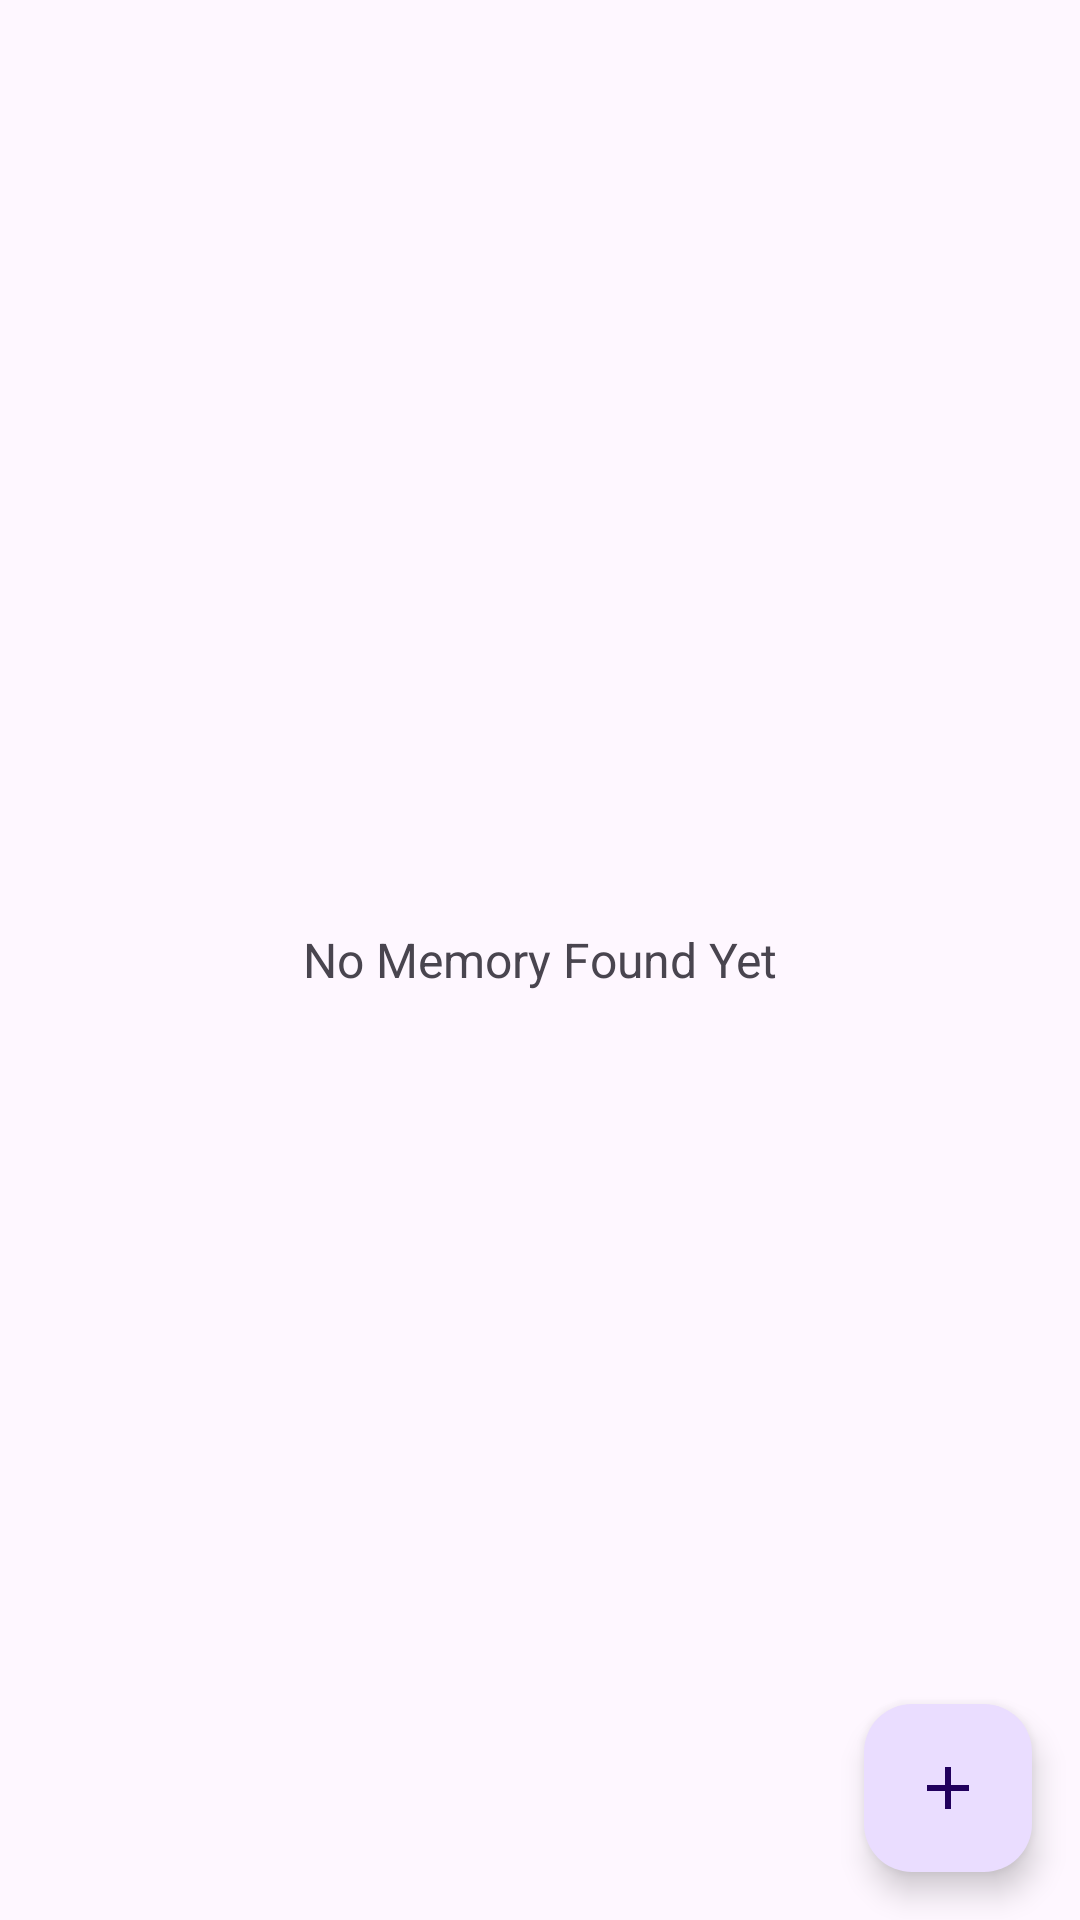

Android layout source for this screen:
<!-- AndroidManifest.xml: activity theme CustomNoActionBarTheme -->
<!-- res/layout/activity_main.xml -->
<?xml version="1.0" encoding="utf-8"?>
<FrameLayout xmlns:android="http://schemas.android.com/apk/res/android"
    xmlns:app="http://schemas.android.com/apk/res-auto"
    xmlns:tools="http://schemas.android.com/tools"
    android:layout_width="match_parent"
    android:layout_height="match_parent"
    tools:context=".activities.MainActivity">

    <androidx.recyclerview.widget.RecyclerView
        android:id="@+id/rv_happy_places_list"
        android:layout_width="match_parent"
        android:layout_height="match_parent"
        android:visibility="gone"
        tools:visibility="gone" />

    <TextView
        android:id="@+id/tv_no_records_available"
        android:layout_width="match_parent"
        android:layout_height="match_parent"
        android:gravity="center"
        android:text="@string/no_memory_found_yet"
        android:textSize="@dimen/no_records_available_text_size"
        android:visibility="visible"
        tools:visibility="visible" />

    <com.google.android.material.floatingactionbutton.FloatingActionButton
        android:id="@+id/fabAddHappyPlace"
        android:layout_width="wrap_content"
        android:layout_height="wrap_content"
        android:layout_gravity="bottom|end"
        android:layout_margin="@dimen/fab_margin"
        android:contentDescription="@string/adding_places"
        android:src="@drawable/ic_action_add_24dp" />


</FrameLayout>
<!-- resources referenced by this layout -->
<resources>
  <dimen name="fab_margin">16dp</dimen>
  <dimen name="no_records_available_text_size">16sp</dimen>
  <!-- drawable ic_action_add_24dp (drawable) -->
  <vector android:height="24dp" android:tint="#DAD7CD"
      android:viewportHeight="24" android:viewportWidth="24"
      android:width="24dp" xmlns:android="http://schemas.android.com/apk/res/android">
      <path android:fillColor="@android:color/white" android:pathData="M19,13h-6v6h-2v-6H5v-2h6V5h2v6h6v2z"/>
  </vector>
  <string name="adding_places">Adding Places</string>
  <string name="no_memory_found_yet">No Memory Found Yet</string>
  <style name="CustomNoActionBarTheme" parent="Theme.Material3.DayNight.NoActionBar">
          <item name="android:statusBarColor">@color/colorTextComplementary</item>
      </style>
  <color name="colorTextComplementary">#344E41</color>
</resources>
